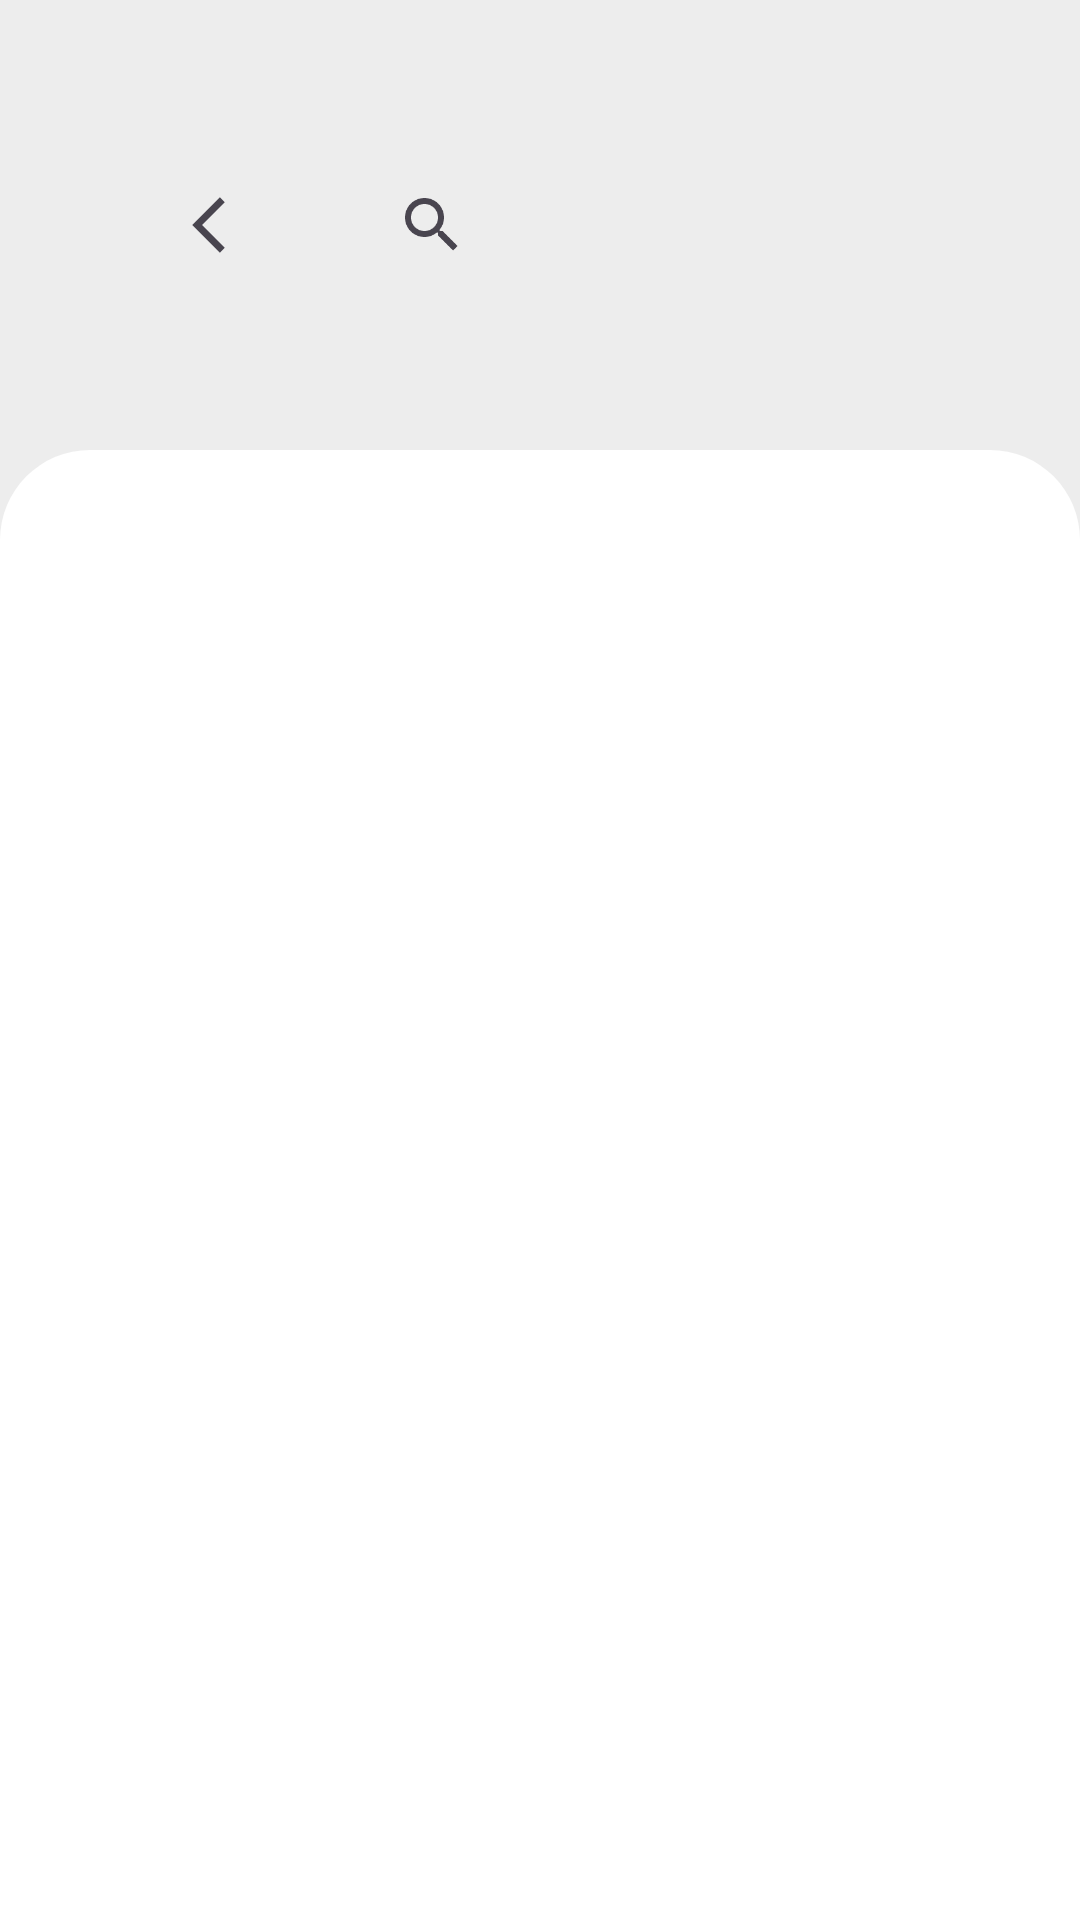

Here is an Android app screen rendered from its layout file. Give the layout XML and the strings, colors and styles it references.
<!-- AndroidManifest.xml: application theme Theme.FoodApp -->
<!-- res/layout/activity_search.xml -->
<?xml version="1.0" encoding="utf-8"?>
<androidx.constraintlayout.widget.ConstraintLayout xmlns:android="http://schemas.android.com/apk/res/android"
    xmlns:app="http://schemas.android.com/apk/res-auto"
    xmlns:tools="http://schemas.android.com/tools"
    android:layout_width="match_parent"
    android:layout_height="match_parent"
    tools:context=".searchActivity"
    android:background="#EDEDED">


    <RelativeLayout
        android:id="@+id/relativeLayout2"
        android:layout_width="match_parent"
        android:layout_height="50dp"
        android:layout_marginHorizontal="50dp"
        android:layout_marginTop="50dp"
        android:gravity="center_vertical"
        android:orientation="horizontal"
        app:layout_constraintEnd_toEndOf="parent"
        app:layout_constraintStart_toStartOf="parent"
        app:layout_constraintTop_toTopOf="parent">

        <ImageView
            android:id="@+id/exit"
            android:layout_width="40dp"
            android:layout_height="40dp"
            android:layout_alignParentStart="true"
            android:layout_alignParentTop="true"
            android:layout_alignParentBottom="true"
            android:src="@drawable/chevron_left_24px" />

        <SearchView
            android:id="@+id/search"
            android:layout_width="match_parent"
            android:layout_height="wrap_content"
            android:background="@drawable/search2"
            android:hint="Search"
            android:paddingLeft="20dp"
            android:paddingTop="5dp"
            android:paddingEnd="20dp"
            android:paddingBottom="5dp"
            android:layout_marginLeft="50dp"/>
    </RelativeLayout>

    <LinearLayout
        android:id="@+id/linearLayout10"
        android:layout_width="match_parent"
        android:layout_height="match_parent"
        android:layout_marginTop="150dp"
        android:background="@drawable/radius3"
        android:orientation="vertical"

        app:layout_constraintTop_toBottomOf="@+id/relativeLayout2">

        <TextView
            android:id="@+id/size"
            android:layout_width="match_parent"
            android:layout_height="wrap_content"
            android:layout_marginTop="30dp"
            android:fontFamily="@font/sf_pro_rounded"
            android:text=""
            android:textAlignment="center"
            android:textSize="25dp"
            android:textStyle="bold" />

        <androidx.recyclerview.widget.RecyclerView
            android:id="@+id/recyclerView"
            android:layout_width="match_parent"
            android:layout_height="match_parent"
            android:layout_marginTop="20dp"
            tools:listitem="@layout/product" />
    </LinearLayout>

    <ProgressBar
        android:id="@+id/progressBar"
        android:layout_width="match_parent"
        android:layout_height="wrap_content"
        android:layout_gravity="center"
        android:indeterminateTint="@color/orenge"
        android:visibility="visible"
        app:layout_constraintBottom_toBottomOf="parent"
        app:layout_constraintEnd_toEndOf="parent"
        app:layout_constraintStart_toStartOf="parent"
        app:layout_constraintTop_toTopOf="parent" />

    <FrameLayout
        android:id="@+id/fragment_container"
        android:layout_width="match_parent"
        android:layout_height="match_parent"
        app:layout_constraintBottom_toBottomOf="parent"
        app:layout_constraintTop_toTopOf="parent"
        android:layout_marginTop="160dp"/>

</androidx.constraintlayout.widget.ConstraintLayout>
<!-- res/layout/product.xml (included above) -->
<?xml version="1.0" encoding="utf-8"?>
<androidx.constraintlayout.widget.ConstraintLayout xmlns:android="http://schemas.android.com/apk/res/android"
    xmlns:app="http://schemas.android.com/apk/res-auto"
    xmlns:tools="http://schemas.android.com/tools"
    android:layout_width="210dp"
    android:layout_height="330dp"
    android:background="@android:color/transparent"
    android:paddingHorizontal="5dp">


    <RelativeLayout
        android:id="@+id/relativeLayout"
        android:layout_width="180dp"
        android:layout_height="250dp"
        android:layout_marginTop="35dp"
        android:background="@drawable/product_radius"
        android:elevation="10dp"
        android:gravity="center_horizontal"
        android:orientation="vertical"
        app:layout_constraintEnd_toEndOf="parent"
        app:layout_constraintStart_toStartOf="parent"
        app:layout_constraintTop_toTopOf="parent"
        tools:ignore="MissingConstraints">


        <TextView
            android:id="@+id/title"
            android:layout_width="wrap_content"
            android:layout_height="wrap_content"
            android:layout_above="@+id/price"
            android:layout_alignParentStart="true"
            android:layout_alignParentEnd="true"
            android:layout_marginHorizontal="20dp"
            android:fontFamily="@font/sf_pro_rounded"
            android:text="Chicken Biryani"
            android:textAlignment="center"
            android:textColor="@color/black"
            android:textSize="20dp"
            android:textStyle="bold"
            tools:ignore="RtlCompat" />

        <TextView
            android:id="@+id/price"
            android:layout_width="wrap_content"
            android:layout_height="wrap_content"
            android:layout_alignParentStart="true"
            android:layout_alignParentEnd="true"
            android:layout_alignParentBottom="true"
            android:layout_marginHorizontal="20dp"
            android:layout_marginBottom="40dp"
            android:fontFamily="@font/sf_pro_rounded"
            android:text="800"
            android:textAlignment="center"
            android:textColor="@color/orenge"
            android:textSize="16dp"
            android:textStyle="bold"
            tools:ignore="RtlCompat" />
    </RelativeLayout>

    <ImageView
        android:id="@+id/img"
        android:layout_width="140dp"
        android:layout_height="140dp"
        android:layout_alignParentStart="true"
        android:layout_alignParentEnd="true"
        app:layout_constraintEnd_toEndOf="parent"
        app:layout_constraintStart_toStartOf="parent"
        app:layout_constraintTop_toTopOf="parent"
        tools:ignore="MissingConstraints"
        android:elevation="11dp"
        android:src="@drawable/image_2"/>

</androidx.constraintlayout.widget.ConstraintLayout>
<!-- resources referenced by this layout -->
<resources>
  <color name="black">#FF000000</color>
  <color name="orenge">#FFC83A</color>
  <!-- drawable chevron_left_24px (drawable) -->
  <vector xmlns:android="http://schemas.android.com/apk/res/android"
      android:width="24dp"
      android:height="24dp"
      android:viewportWidth="960"
      android:viewportHeight="960"
      android:tint="?attr/colorControlNormal"
      android:autoMirrored="true">
    <path
        android:fillColor="@android:color/black"
        android:pathData="M559.19,701.31L337.89,480L559.19,258.69L598.11,298.42L416.54,480L598.11,661.58L559.19,701.31Z"/>
  </vector>
  <!-- drawable image_2: png bitmap (drawable, 60947 bytes) -->
  <!-- drawable radius3 (drawable) -->
  <?xml version="1.0" encoding="utf-8"?>
  <shape xmlns:android="http://schemas.android.com/apk/res/android"
      android:shape="rectangle">
      <solid android:color="@color/white" />
      <corners android:topLeftRadius="30dp" android:topRightRadius="30dp" /> 
  </shape>
  <style name="Theme.FoodApp" parent="Base.Theme.FoodApp" />
  <color name="white">#FFFFFFFF</color>
  <style name="Base.Theme.FoodApp" parent="Theme.Material3.DayNight.NoActionBar">
          
          <item name="colorPrimary">#FFC83A</item>
      </style>
</resources>
